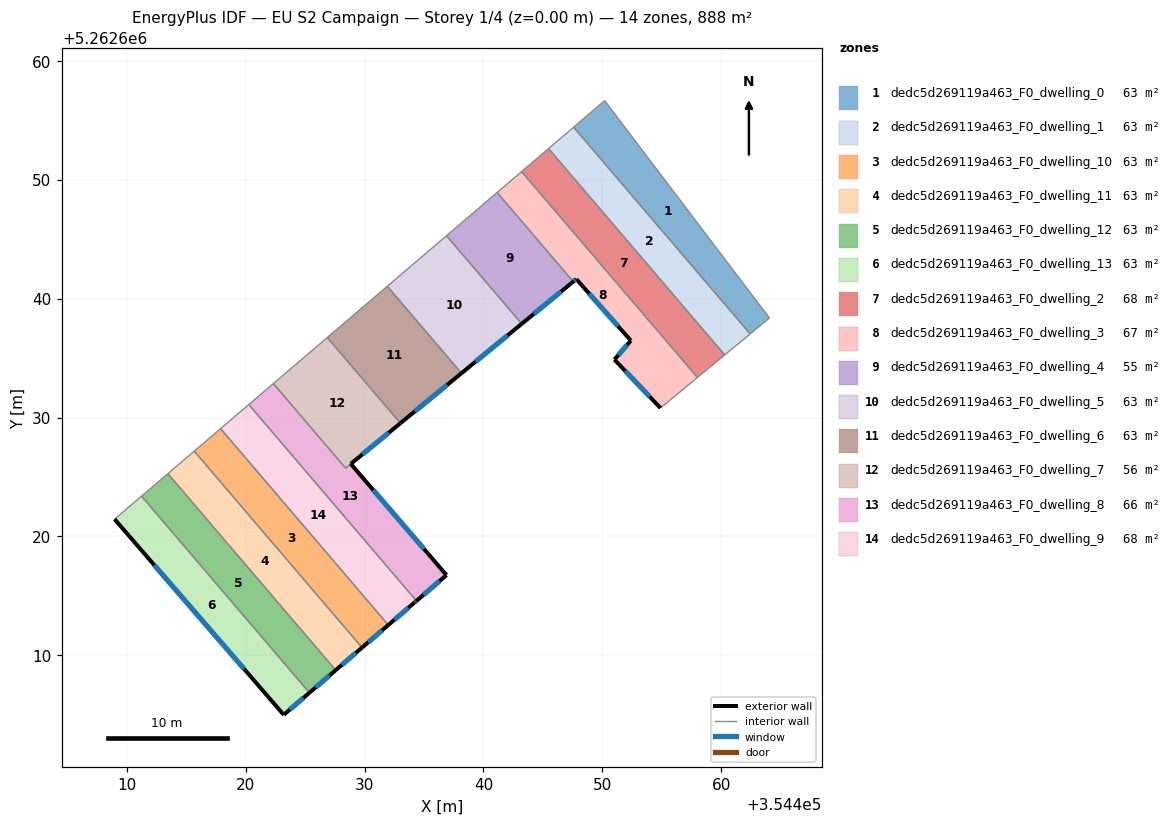
=== STOREY PLAN SPEC (per zone: floor XY polygon, exterior-wall plan segments, windows/doors) ===
zone 1: dedc5d269119a463_F0_dwelling_0  (63.5 m²)
  floor: (354450.20, 5262656.67) (354464.07, 5262638.38) (354462.45, 5262637.03) (354447.59, 5262654.44)
  interior walls: 4
zone 2: dedc5d269119a463_F0_dwelling_1  (63.5 m²)
  floor: (354447.59, 5262654.44) (354462.45, 5262637.03) (354460.31, 5262635.27) (354445.48, 5262652.63)
  interior walls: 4
zone 3: dedc5d269119a463_F0_dwelling_10  (63.5 m²)
  floor: (354417.88, 5262629.06) (354431.99, 5262612.53) (354429.78, 5262610.63) (354415.66, 5262627.17)
  exterior wall: (354429.78, 5262610.63) – (354431.99, 5262612.53)  [2.9 m]
    window: (354430.30, 5262611.08) – (354431.47, 5262612.09)  [2.5 m²]
  interior walls: 3
zone 4: dedc5d269119a463_F0_dwelling_11  (63.5 m²)
  floor: (354415.66, 5262627.17) (354429.78, 5262610.63) (354427.56, 5262608.73) (354413.44, 5262625.27)
  exterior wall: (354427.56, 5262608.73) – (354429.78, 5262610.63)  [2.9 m]
    window: (354428.08, 5262609.18) – (354429.26, 5262610.18)  [2.5 m²]
  interior walls: 3
zone 5: dedc5d269119a463_F0_dwelling_12  (63.5 m²)
  floor: (354413.44, 5262625.27) (354427.56, 5262608.73) (354425.35, 5262606.83) (354411.22, 5262623.38)
  exterior wall: (354425.35, 5262606.83) – (354427.56, 5262608.73)  [2.9 m]
    window: (354425.87, 5262607.28) – (354427.04, 5262608.28)  [2.5 m²]
  interior walls: 3
zone 6: dedc5d269119a463_F0_dwelling_13  (63.5 m²)
  floor: (354411.22, 5262623.38) (354425.35, 5262606.83) (354423.19, 5262604.98) (354408.95, 5262621.44)
  exterior wall: (354423.19, 5262604.98) – (354425.35, 5262606.83)  [2.8 m]
    window: (354423.70, 5262605.41) – (354424.84, 5262606.40)  [2.4 m²]
  exterior wall: (354408.95, 5262621.44) – (354423.19, 5262604.98)  [21.8 m]
    window: (354412.29, 5262617.58) – (354419.85, 5262608.84)  [18.4 m²]
  interior walls: 2
zone 7: dedc5d269119a463_F0_dwelling_2  (68.0 m²)
  floor: (354445.48, 5262652.63) (354460.31, 5262635.27) (354458.16, 5262633.49) (354458.01, 5262633.37) (354443.21, 5262650.70)
  interior walls: 5
zone 8: dedc5d269119a463_F0_dwelling_3  (67.4 m²)
  floor: (354447.82, 5262641.65) (354447.56, 5262641.44) (354441.15, 5262648.94) (354443.21, 5262650.70) (354458.01, 5262633.37) (354454.90, 5262630.80) (354451.02, 5262634.88) (354452.41, 5262636.47)
  exterior wall: (354451.02, 5262634.88) – (354454.90, 5262630.80)  [5.6 m]
    window: (354451.93, 5262633.92) – (354453.99, 5262631.75)  [4.7 m²]
  exterior wall: (354452.41, 5262636.47) – (354451.02, 5262634.88)  [2.1 m]
    window: (354452.08, 5262636.10) – (354451.35, 5262635.25)  [1.8 m²]
  exterior wall: (354447.82, 5262641.65) – (354452.41, 5262636.47)  [6.9 m]
    window: (354448.89, 5262640.43) – (354451.33, 5262637.69)  [5.8 m²]
  exterior wall: (354447.56, 5262641.44) – (354447.82, 5262641.65)  [0.3 m]
    window: (354447.62, 5262641.49) – (354447.76, 5262641.60)  [0.3 m²]
  interior walls: 4
zone 9: dedc5d269119a463_F0_dwelling_4  (55.0 m²)
  floor: (354441.15, 5262648.94) (354447.56, 5262641.44) (354443.22, 5262637.88) (354436.89, 5262645.30)
  exterior wall: (354443.22, 5262637.88) – (354447.56, 5262641.44)  [5.6 m]
    window: (354444.24, 5262638.72) – (354446.54, 5262640.60)  [4.7 m²]
  interior walls: 3
zone 10: dedc5d269119a463_F0_dwelling_5  (63.5 m²)
  floor: (354436.89, 5262645.30) (354443.22, 5262637.88) (354438.15, 5262633.73) (354431.91, 5262641.04)
  exterior wall: (354438.15, 5262633.73) – (354443.22, 5262637.88)  [6.6 m]
    window: (354439.34, 5262634.71) – (354442.03, 5262636.91)  [5.5 m²]
  interior walls: 3
zone 11: dedc5d269119a463_F0_dwelling_6  (63.5 m²)
  floor: (354431.91, 5262641.04) (354438.15, 5262633.73) (354433.01, 5262629.52) (354426.85, 5262636.73)
  exterior wall: (354433.01, 5262629.52) – (354438.15, 5262633.73)  [6.6 m]
    window: (354434.22, 5262630.51) – (354436.94, 5262632.74)  [5.6 m²]
  interior walls: 3
zone 12: dedc5d269119a463_F0_dwelling_7  (56.2 m²)
  floor: (354426.85, 5262636.73) (354433.01, 5262629.52) (354428.40, 5262625.74) (354422.32, 5262632.86)
  exterior wall: (354428.83, 5262626.10) – (354433.01, 5262629.52)  [5.4 m]
    window: (354429.81, 5262626.90) – (354432.03, 5262628.72)  [4.6 m²]
  interior walls: 4
zone 13: dedc5d269119a463_F0_dwelling_8  (66.4 m²)
  floor: (354428.83, 5262626.10) (354436.89, 5262616.73) (354434.36, 5262614.56) (354420.25, 5262631.09) (354422.32, 5262632.86) (354428.40, 5262625.74)
  exterior wall: (354436.89, 5262616.73) – (354428.83, 5262626.10)  [12.4 m]
    window: (354435.00, 5262618.93) – (354430.72, 5262623.90)  [10.4 m²]
  exterior wall: (354434.36, 5262614.56) – (354436.89, 5262616.73)  [3.3 m]
    window: (354434.95, 5262615.07) – (354436.29, 5262616.22)  [2.8 m²]
  interior walls: 4
zone 14: dedc5d269119a463_F0_dwelling_9  (67.8 m²)
  floor: (354420.25, 5262631.09) (354434.36, 5262614.56) (354434.21, 5262614.43) (354431.99, 5262612.53) (354417.88, 5262629.06) (354420.10, 5262630.96)
  exterior wall: (354434.21, 5262614.43) – (354434.36, 5262614.56)  [0.2 m]
    window: (354434.24, 5262614.46) – (354434.32, 5262614.53)  [0.2 m²]
  exterior wall: (354431.99, 5262612.53) – (354434.21, 5262614.43)  [2.9 m]
    window: (354432.51, 5262612.98) – (354433.69, 5262613.99)  [2.5 m²]
  interior walls: 4

=== DERIVED (storey summary) ===
Building: EU S2 Campaign
Storey: 1 of 4  (floor level z = 0.00 m)
Storey gross floor area: 888.4 m²
Zones on this storey: 14
  - dedc5d269119a463_F0_dwelling_0: floor 63.5 m²
  - dedc5d269119a463_F0_dwelling_1: floor 63.5 m²
  - dedc5d269119a463_F0_dwelling_10: floor 63.5 m²; exterior wall 2.9 m (8.8 m²); 1 window(s) 2.5 m²; WWR 28.1%
  - dedc5d269119a463_F0_dwelling_11: floor 63.5 m²; exterior wall 2.9 m (8.8 m²); 1 window(s) 2.5 m²; WWR 28.1%
  - dedc5d269119a463_F0_dwelling_12: floor 63.5 m²; exterior wall 2.9 m (8.8 m²); 1 window(s) 2.5 m²; WWR 28.1%
  - dedc5d269119a463_F0_dwelling_13: floor 63.5 m²; exterior wall 24.6 m (73.9 m²); 2 window(s) 20.8 m²; WWR 28.1%
  - dedc5d269119a463_F0_dwelling_2: floor 68.0 m²
  - dedc5d269119a463_F0_dwelling_3: floor 67.4 m²; exterior wall 15.0 m (45.0 m²); 4 window(s) 12.7 m²; WWR 28.1%
  - dedc5d269119a463_F0_dwelling_4: floor 55.0 m²; exterior wall 5.6 m (16.8 m²); 1 window(s) 4.7 m²; WWR 28.1%
  - dedc5d269119a463_F0_dwelling_5: floor 63.5 m²; exterior wall 6.6 m (19.7 m²); 1 window(s) 5.5 m²; WWR 28.1%
  - dedc5d269119a463_F0_dwelling_6: floor 63.5 m²; exterior wall 6.6 m (19.9 m²); 1 window(s) 5.6 m²; WWR 28.1%
  - dedc5d269119a463_F0_dwelling_7: floor 56.2 m²; exterior wall 5.4 m (16.2 m²); 1 window(s) 4.6 m²; WWR 28.1%
  - dedc5d269119a463_F0_dwelling_8: floor 66.4 m²; exterior wall 15.7 m (47.1 m²); 2 window(s) 13.2 m²; WWR 28.1%
  - dedc5d269119a463_F0_dwelling_9: floor 67.8 m²; exterior wall 3.1 m (9.4 m²); 2 window(s) 2.6 m²; WWR 28.1%
Zone adjacency (shared interzone walls):
  - dedc5d269119a463_F0_dwelling_0 ↔ dedc5d269119a463_F0_dwelling_1
  - dedc5d269119a463_F0_dwelling_1 ↔ dedc5d269119a463_F0_dwelling_2
  - dedc5d269119a463_F0_dwelling_10 ↔ dedc5d269119a463_F0_dwelling_11
  - dedc5d269119a463_F0_dwelling_10 ↔ dedc5d269119a463_F0_dwelling_9
  - dedc5d269119a463_F0_dwelling_11 ↔ dedc5d269119a463_F0_dwelling_12
  - dedc5d269119a463_F0_dwelling_12 ↔ dedc5d269119a463_F0_dwelling_13
  - dedc5d269119a463_F0_dwelling_2 ↔ dedc5d269119a463_F0_dwelling_3
  - dedc5d269119a463_F0_dwelling_3 ↔ dedc5d269119a463_F0_dwelling_4
  - dedc5d269119a463_F0_dwelling_4 ↔ dedc5d269119a463_F0_dwelling_5
  - dedc5d269119a463_F0_dwelling_5 ↔ dedc5d269119a463_F0_dwelling_6
  - dedc5d269119a463_F0_dwelling_6 ↔ dedc5d269119a463_F0_dwelling_7
  - dedc5d269119a463_F0_dwelling_7 ↔ dedc5d269119a463_F0_dwelling_8
  - dedc5d269119a463_F0_dwelling_8 ↔ dedc5d269119a463_F0_dwelling_9